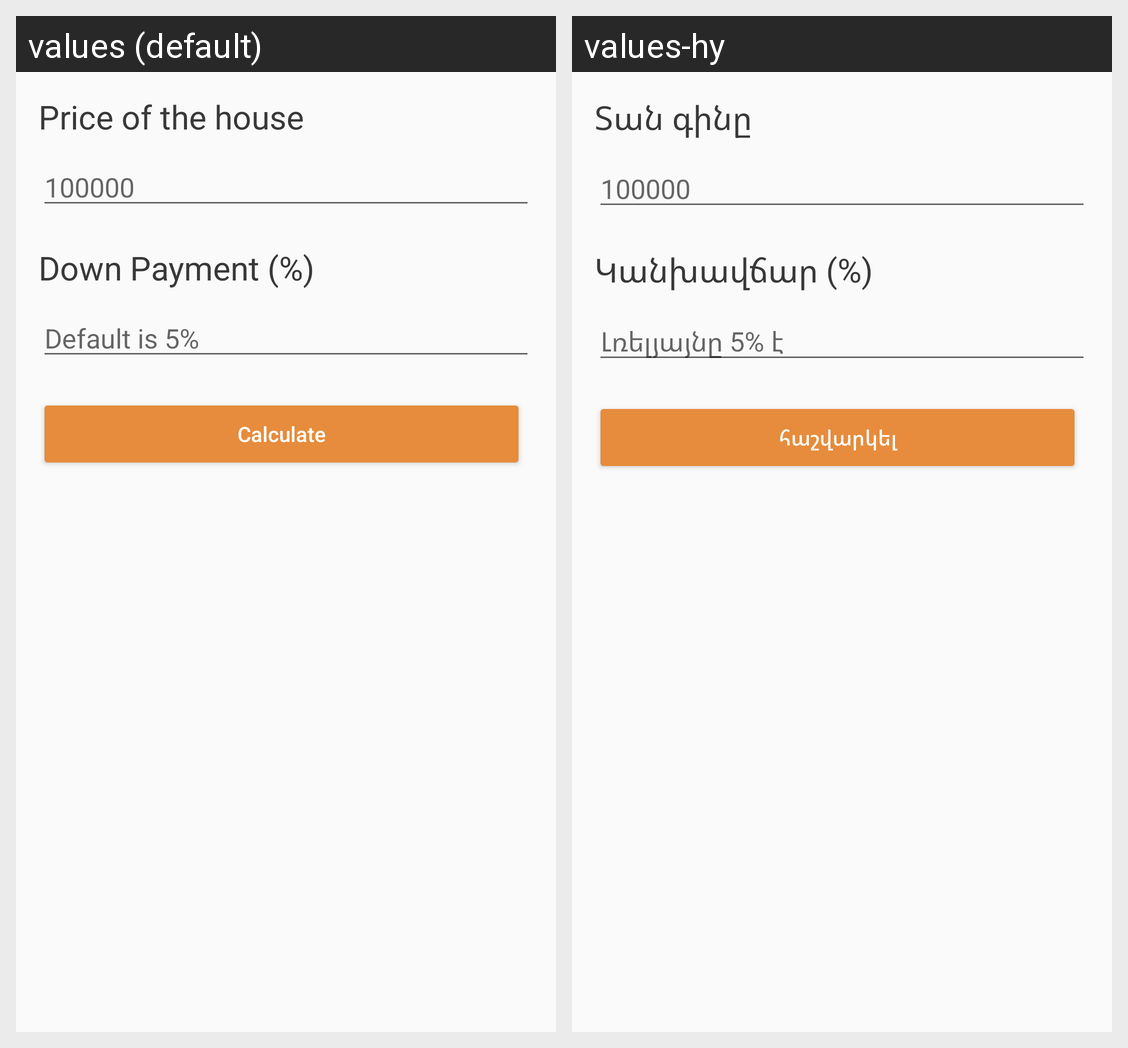

Strings drawn on this Android screen and how each of the app's shown locales translates them:
Android screen res/layout/fragment_down_payment_calculation.xml rendered under 2 locales, left to right: values (default), values-hy. Device: Nexus 5 (rendered at 1080×1920; each locale shown at half size, 540×960, under a caption strip naming it); theme Theme.AppCompat.Light.NoActionBar.
Strings drawn on this screen, with the default value and each locale's value (text and hints the layout hard-codes, and strings that could not be matched under every locale, appear in the picture but are not listed):

price_of_the_house
  values: Price of the house
  values-hy: Տան գինը

down_payment
  values: Down Payment (%)
  values-hy: Կանխավճար (%)

default_is_5
  values: Default is 5%
  values-hy: Լռելյայնը 5% է

calculate
  values: Calculate
  values-hy: հաշվարկել
